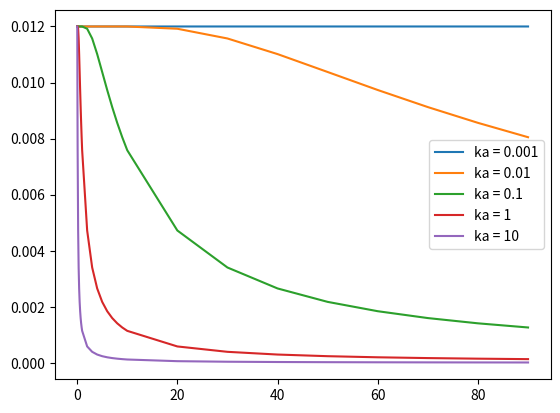

The matplotlib source for this figure:
"""
Objective: Simulate energy perdition due to atmosphere
Creator: XenonEGG

using: python 3.6
encoding: utf-8
"""

import matplotlib.pyplot as plt
import math as m


wc = 11         # puissance d'entrée du laser
kl = 0.001      # rendement du laser
ku = 0.12       # rendement cellule photovoltaïque
d = 10          # distance laser - cellule

ka = 0.01       # coefficient en rapport avec l'air


def calc_wi(wl, ka, d):
    #return wl
    return wl * (1 - m.exp(-1/(ka * d)))


def calc_wu(wc, kl, ka, ku, d):
    wl = wc * kl
    wi = calc_wi(wl, ka, d)
    wu = wi * ku
    return wu


def make_decade(ten_pow: int):
    decade = []
    for i in range(1, 10):
        num = i * 10 ** ten_pow
        decade.append(num)
    return decade

def make_multiple_decade(ten_pow_start: int, ten_pow_end: int):
    decades = []
    for ten_pow in range(ten_pow_start, ten_pow_end):
        decade = make_decade(ten_pow)
        decades += decade
    return decades


ka_list = [0.001, 0.01, 0.1, 1, 10]
d_list = make_multiple_decade(-3, 2)
for ka in ka_list:
    wu_list = []
    rend_list = []
    for d in d_list:
        wu = calc_wu(wc, kl, ka, ku, d)
        rend = wu / wc * 100
        wu_list.append(wu)
        rend_list.append(rend)
    plt.plot(d_list, rend_list, label=f"ka = {ka}")

plt.legend(loc="best")
plt.show()
